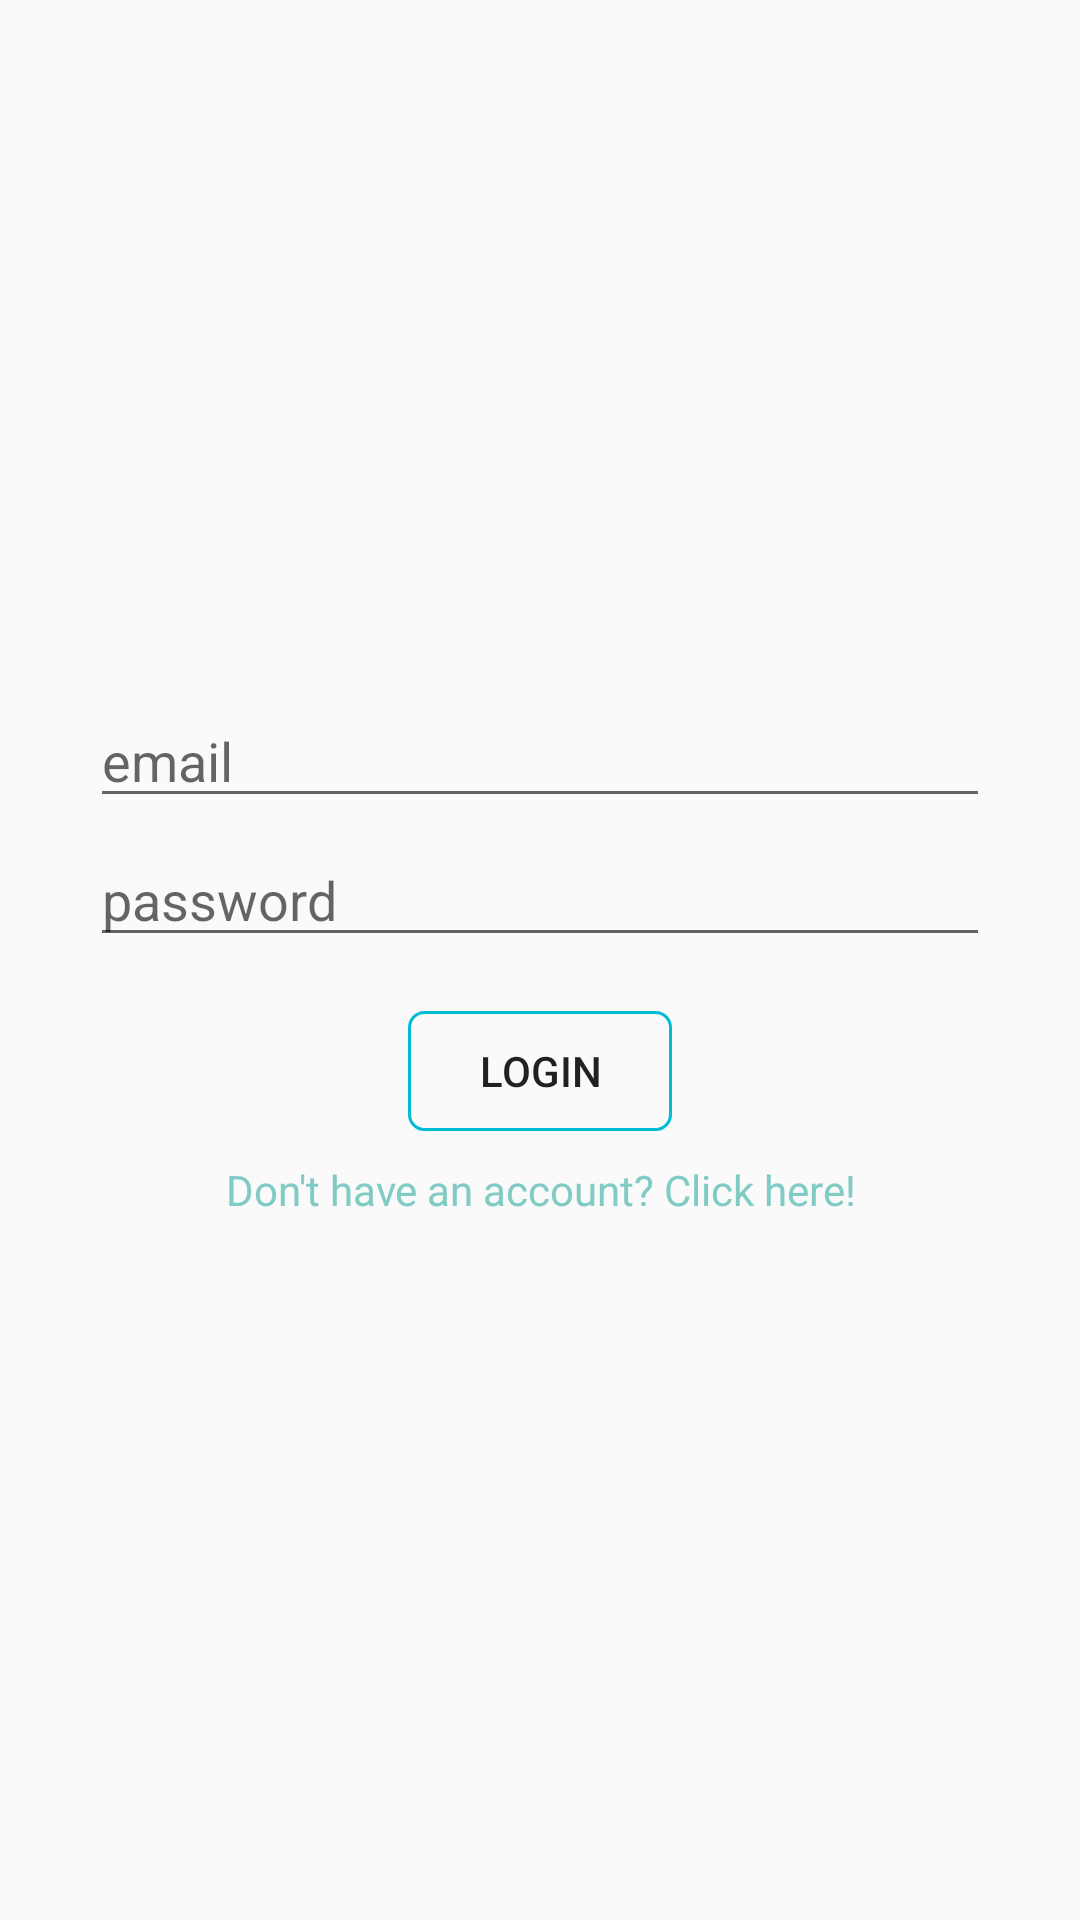

Layout XML and referenced resources for this Android screen:
<!-- AndroidManifest.xml: application theme AppTheme -->
<!-- res/layout/activity_main.xml -->
<?xml version="1.0" encoding="utf-8"?>
<androidx.constraintlayout.widget.ConstraintLayout xmlns:android="http://schemas.android.com/apk/res/android"
    xmlns:app="http://schemas.android.com/apk/res-auto"
    xmlns:tools="http://schemas.android.com/tools"
    android:layout_width="match_parent"
    android:layout_height="match_parent"
    tools:context=".MainActivity"
    android:orientation="vertical">

    <LinearLayout
        android:id="@+id/linearLayout"
        android:layout_width="match_parent"
        android:layout_height="wrap_content"
        android:gravity="center"
        android:orientation="vertical"
        app:layout_constraintBottom_toBottomOf="parent"
        app:layout_constraintEnd_toEndOf="parent"
        app:layout_constraintStart_toStartOf="parent"
        app:layout_constraintTop_toTopOf="parent">

        <LinearLayout
            android:layout_width="match_parent"
            android:layout_height="match_parent"
            android:gravity="center"
            android:orientation="vertical">

            <LinearLayout
                android:id="@+id/linearlayout_register"
                android:layout_width="300dp"
                android:layout_height="wrap_content"
                android:layout_gravity="center"
                android:gravity="center"
                android:orientation="vertical"
                android:visibility="gone">

                <EditText
                    android:id="@+id/editText4"
                    android:layout_width="300dp"
                    android:layout_height="wrap_content"
                    android:layout_weight="1"
                    android:ems="10"
                    android:hint="username"
                    android:inputType="textPersonName" />

                <Space
                    android:layout_width="match_parent"
                    android:layout_height="5dp" />

                <EditText
                    android:id="@+id/editText"
                    android:layout_width="300dp"
                    android:layout_height="wrap_content"
                    android:layout_weight="1"
                    android:ems="10"
                    android:hint="email"
                    android:inputType="textEmailAddress" />

                <Space
                    android:layout_width="match_parent"
                    android:layout_height="5dp" />

                <EditText
                    android:id="@+id/editText2"
                    android:layout_width="300dp"
                    android:layout_height="wrap_content"
                    android:layout_weight="1"
                    android:ems="10"
                    android:hint="password"
                    android:inputType="textPassword" />

                <Space
                    android:layout_width="match_parent"
                    android:layout_height="5dp" />

                <Space
                    android:layout_width="match_parent"
                    android:layout_height="5dp"
                    android:layout_weight="1" />

                <EditText
                    android:id="@+id/editText3"
                    android:layout_width="300dp"
                    android:layout_height="wrap_content"
                    android:layout_weight="1"
                    android:ems="10"
                    android:hint="repeat password"
                    android:inputType="textPassword" />

                <CheckBox
                    android:id="@+id/checkBox"
                    android:layout_width="match_parent"
                    android:layout_height="wrap_content"
                    android:layout_weight="1"
                    android:text="@string/checkbox_accept_tou" />

                <Button
                    android:id="@+id/button_main_register"
                    android:layout_width="wrap_content"
                    android:layout_height="40dp"
                    android:layout_margin="2dp"
                    android:layout_weight="1"
                    android:background="@drawable/button_custom_border"
                    android:text="@string/button_register" />

                <Space
                    android:layout_width="match_parent"
                    android:layout_height="5dp"
                    android:layout_weight="1" />

                <TextView
                    android:id="@+id/textView_switch_to_login"
                    android:layout_width="match_parent"
                    android:layout_height="wrap_content"
                    android:gravity="center"
                    android:text="You already have an account? Click here!"
                    android:textColor="@color/link" />
            </LinearLayout>

            <LinearLayout
                android:id="@+id/linearlayout_login"
                android:layout_width="300dp"
                android:layout_height="wrap_content"
                android:layout_gravity="center"
                android:gravity="center"
                android:orientation="vertical"
                android:visibility="visible">

                <EditText
                    android:id="@+id/editText_main_user_email"
                    android:layout_width="300dp"
                    android:layout_height="wrap_content"
                    android:autofillHints=""
                    android:ems="10"
                    android:hint="email"
                    android:inputType="textEmailAddress" />

                <Space
                    android:layout_width="match_parent"
                    android:layout_height="5dp" />

                <EditText
                    android:id="@+id/editText_main_user_password"
                    android:layout_width="300dp"
                    android:layout_height="wrap_content"
                    android:layout_marginBottom="16dp"
                    android:autofillHints=""
                    android:ems="10"
                    android:hint="password"
                    android:inputType="textPassword" />

                <Button
                    android:id="@+id/button_main_login"
                    android:layout_width="wrap_content"
                    android:layout_height="40dp"
                    android:layout_margin="2dp"
                    android:layout_weight="1"
                    android:background="@drawable/button_custom_border"
                    android:text="@string/button_login" />

                <Space
                    android:layout_width="match_parent"
                    android:layout_height="5dp" />

                <TextView
                    android:id="@+id/textView_switch_to_register"
                    android:layout_width="match_parent"
                    android:layout_height="25dp"
                    android:gravity="center"
                    android:text="Don't have an account? Click here!"
                    android:textColor="@color/link" />

            </LinearLayout>

        </LinearLayout>


    </LinearLayout>

</androidx.constraintlayout.widget.ConstraintLayout>
<!-- resources referenced by this layout -->
<resources>
  <color name="link">#80CBC4</color>
  <!-- drawable button_custom_border (drawable) -->
  <?xml version="1.0" encoding="utf-8"?>
  <selector xmlns:android="http://schemas.android.com/apk/res/android" android:shape="rectangle">
      <item
          android:state_enabled="false"
          android:drawable="@drawable/button_custom_border_disabled"/>
      <item
          android:state_pressed="true"
          android:drawable="@drawable/button_custom_border_pressed"/>
      <item
          android:state_pressed="false"
          android:state_hovered="true"
          android:drawable="@drawable/button_custom_border_hover"/>
      <item
          android:drawable="@drawable/button_custom_border_default"/>
  </selector>
  <string name="button_login">Login</string>
  <string name="button_register">Register</string>
  <style name="AppTheme" parent="Theme.AppCompat.Light.DarkActionBar">
          
          <item name="colorPrimary">@color/colorPrimary</item>
          <item name="colorPrimaryDark">@color/colorPrimaryDark</item>
          <item name="colorAccent">@color/colorAccent</item>
      </style>
  <!-- drawable button_custom_border_disabled (drawable) -->
  <?xml version="1.0" encoding="utf-8"?>
  <shape xmlns:android="http://schemas.android.com/apk/res/android" android:shape="rectangle">
      <stroke android:color="@color/button_custom_border_disabled" android:width="1dp"/>
      <corners android:radius="5dp" />
  </shape>
  <!-- drawable button_custom_border_pressed (drawable) -->
  <?xml version="1.0" encoding="utf-8"?>
  <shape xmlns:android="http://schemas.android.com/apk/res/android" android:shape="rectangle">
      <stroke android:color="@color/button_custom_border_pressed" android:width="1dp"/>
      <corners android:radius="5dp" />
  </shape>
  <!-- drawable button_custom_border_hover (drawable) -->
  <?xml version="1.0" encoding="utf-8"?>
  <shape xmlns:android="http://schemas.android.com/apk/res/android" android:shape="rectangle">
      <stroke android:color="@color/button_custom_border_hover" android:width="1dp"/>
      <corners android:radius="5dp" />
  </shape>
  <!-- drawable button_custom_border_default (drawable) -->
  <?xml version="1.0" encoding="utf-8"?>
  <shape xmlns:android="http://schemas.android.com/apk/res/android" android:shape="rectangle">
      <stroke android:color="@color/button_custom_border_default" android:width="1dp"/>
      <corners android:radius="5dp" />
  </shape>
  <color name="colorPrimary">#6200EE</color>
  <color name="colorPrimaryDark">#3700B3</color>
  <color name="colorAccent">#03DAC5</color>
  <color name="button_custom_border_disabled">#9E9E9E</color>
  <color name="button_custom_border_pressed">#607D8B</color>
  <color name="button_custom_border_hover">#009688</color>
  <color name="button_custom_border_default">#00BCD4</color>
</resources>
